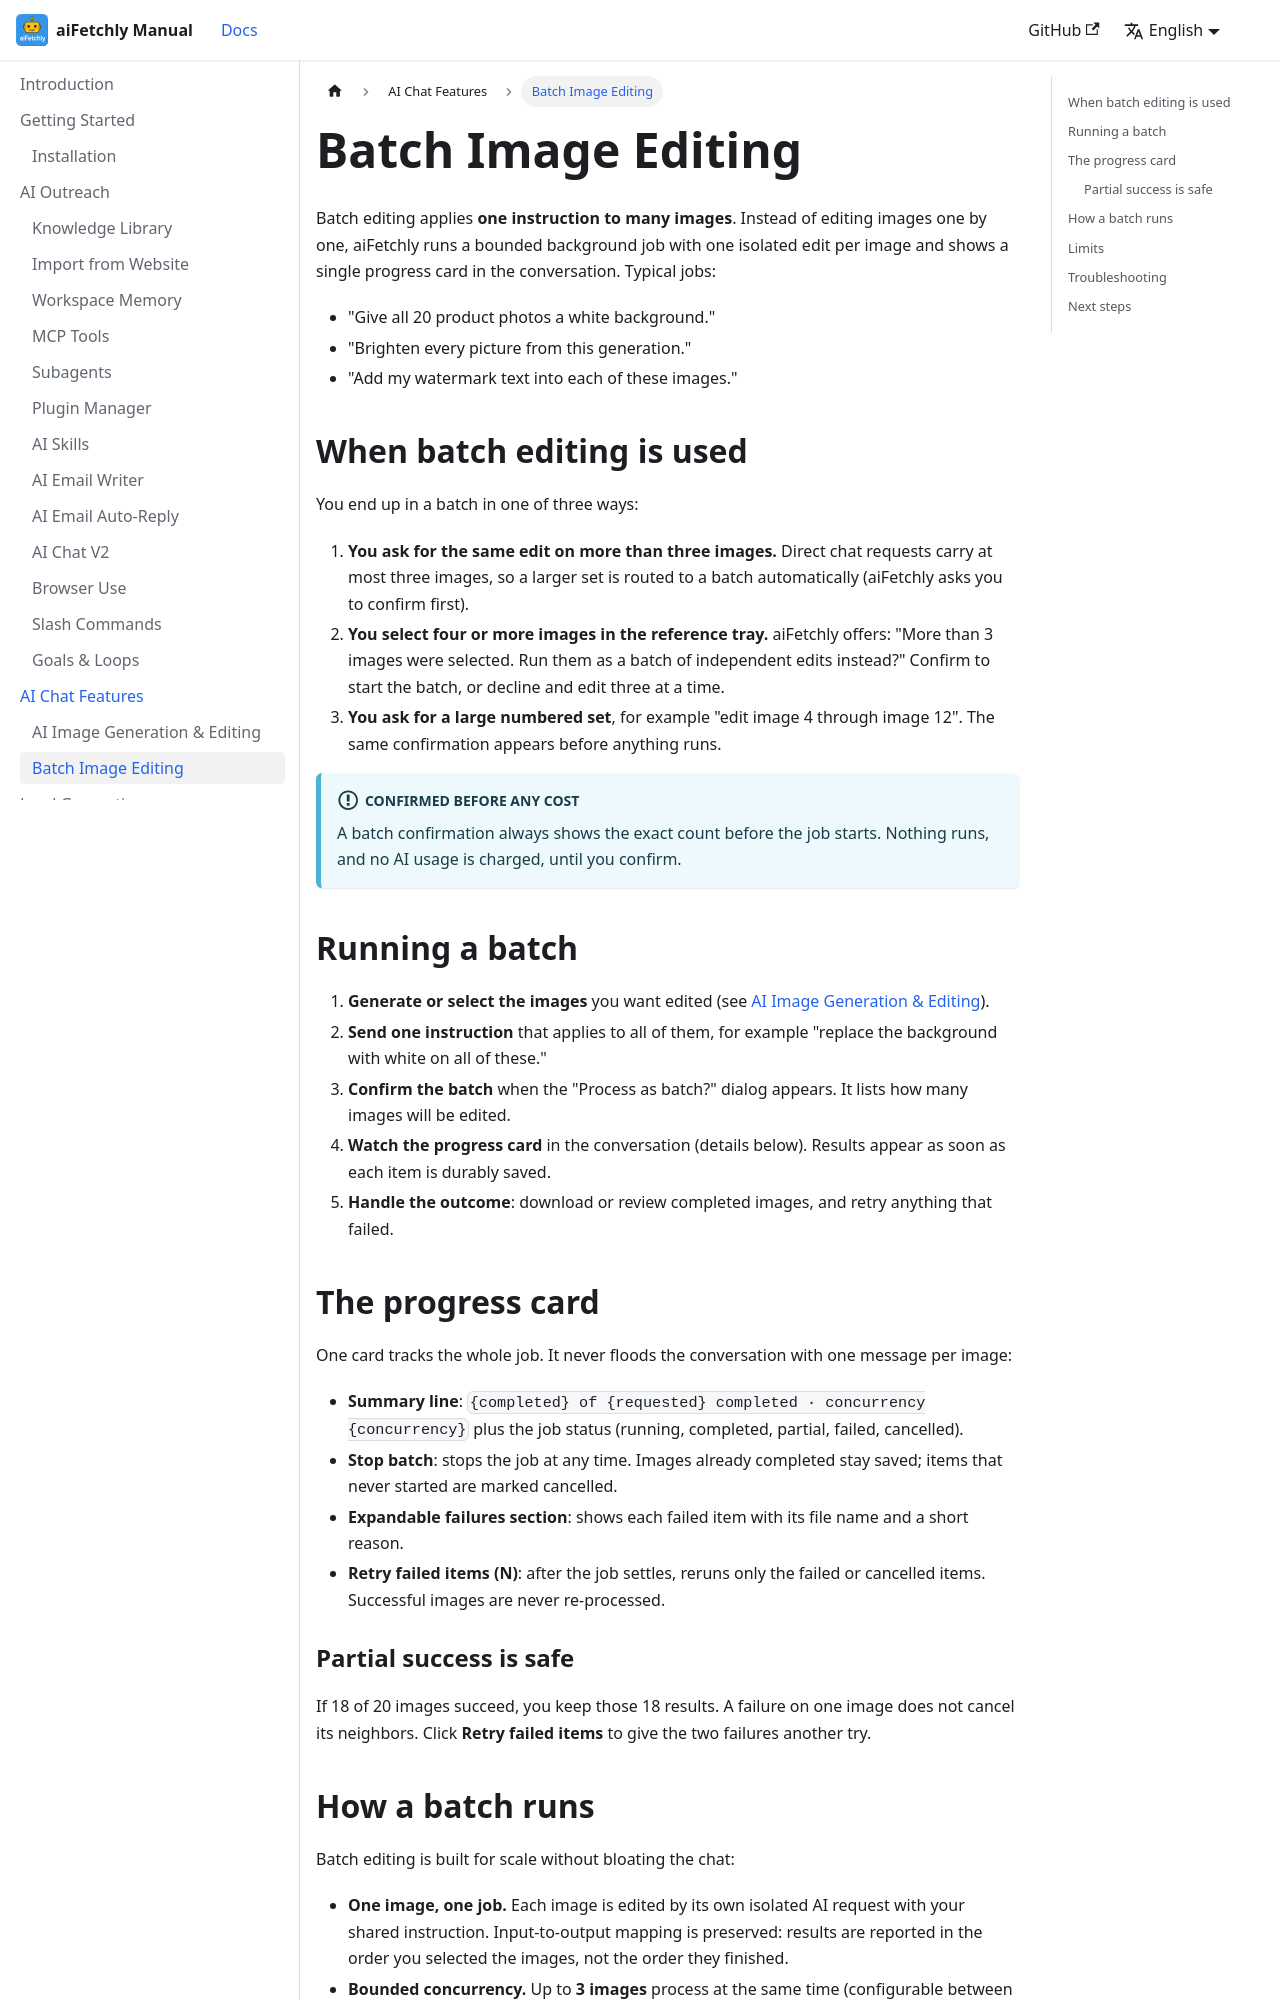

repository: robertzengcn/aifetchly-manual · page: docs/ai-chat-features/ai-image-batch-editing/index.html · generator: docusaurus

---
id: ai-image-batch-editing
title: Batch Image Editing
sidebar_label: Batch Image Editing
description: Apply the same edit to up to 50 generated images at once. Isolated per-image jobs, bounded concurrency, live progress, stop, and retry failed items.
---

# Batch Image Editing

Batch editing applies **one instruction to many images**. Instead of editing images one by one, aiFetchly runs a bounded background job with one isolated edit per image and shows a single progress card in the conversation. Typical jobs:

- "Give all 20 product photos a white background."
- "Brighten every picture from this generation."
- "Add my watermark text into each of these images."

## When batch editing is used

You end up in a batch in one of three ways:

1. **You ask for the same edit on more than three images.** Direct chat requests carry at most three images, so a larger set is routed to a batch automatically (aiFetchly asks you to confirm first).
2. **You select four or more images in the reference tray.** aiFetchly offers: "More than 3 images were selected. Run them as a batch of independent edits instead?" Confirm to start the batch, or decline and edit three at a time.
3. **You ask for a large numbered set**, for example "edit image 4 through image 12". The same confirmation appears before anything runs.

:::info Confirmed before any cost

A batch confirmation always shows the exact count before the job starts. Nothing runs, and no AI usage is charged, until you confirm.

:::

## Running a batch

1. **Generate or select the images** you want edited (see [AI Image Generation & Editing](./ai-image-generation)).
2. **Send one instruction** that applies to all of them, for example "replace the background with white on all of these."
3. **Confirm the batch** when the "Process as batch?" dialog appears. It lists how many images will be edited.
4. **Watch the progress card** in the conversation (details below). Results appear as soon as each item is durably saved.
5. **Handle the outcome**: download or review completed images, and retry anything that failed.

## The progress card

One card tracks the whole job. It never floods the conversation with one message per image:

- **Summary line**: `{completed} of {requested} completed · concurrency {concurrency}` plus the job status (running, completed, partial, failed, cancelled).
- **Stop batch**: stops the job at any time. Images already completed stay saved; items that never started are marked cancelled.
- **Expandable failures section**: shows each failed item with its file name and a short reason.
- **Retry failed items (N)**: after the job settles, reruns only the failed or cancelled items. Successful images are never re-processed.

### Partial success is safe

If 18 of 20 images succeed, you keep those 18 results. A failure on one image does not cancel its neighbors. Click **Retry failed items** to give the two failures another try.
